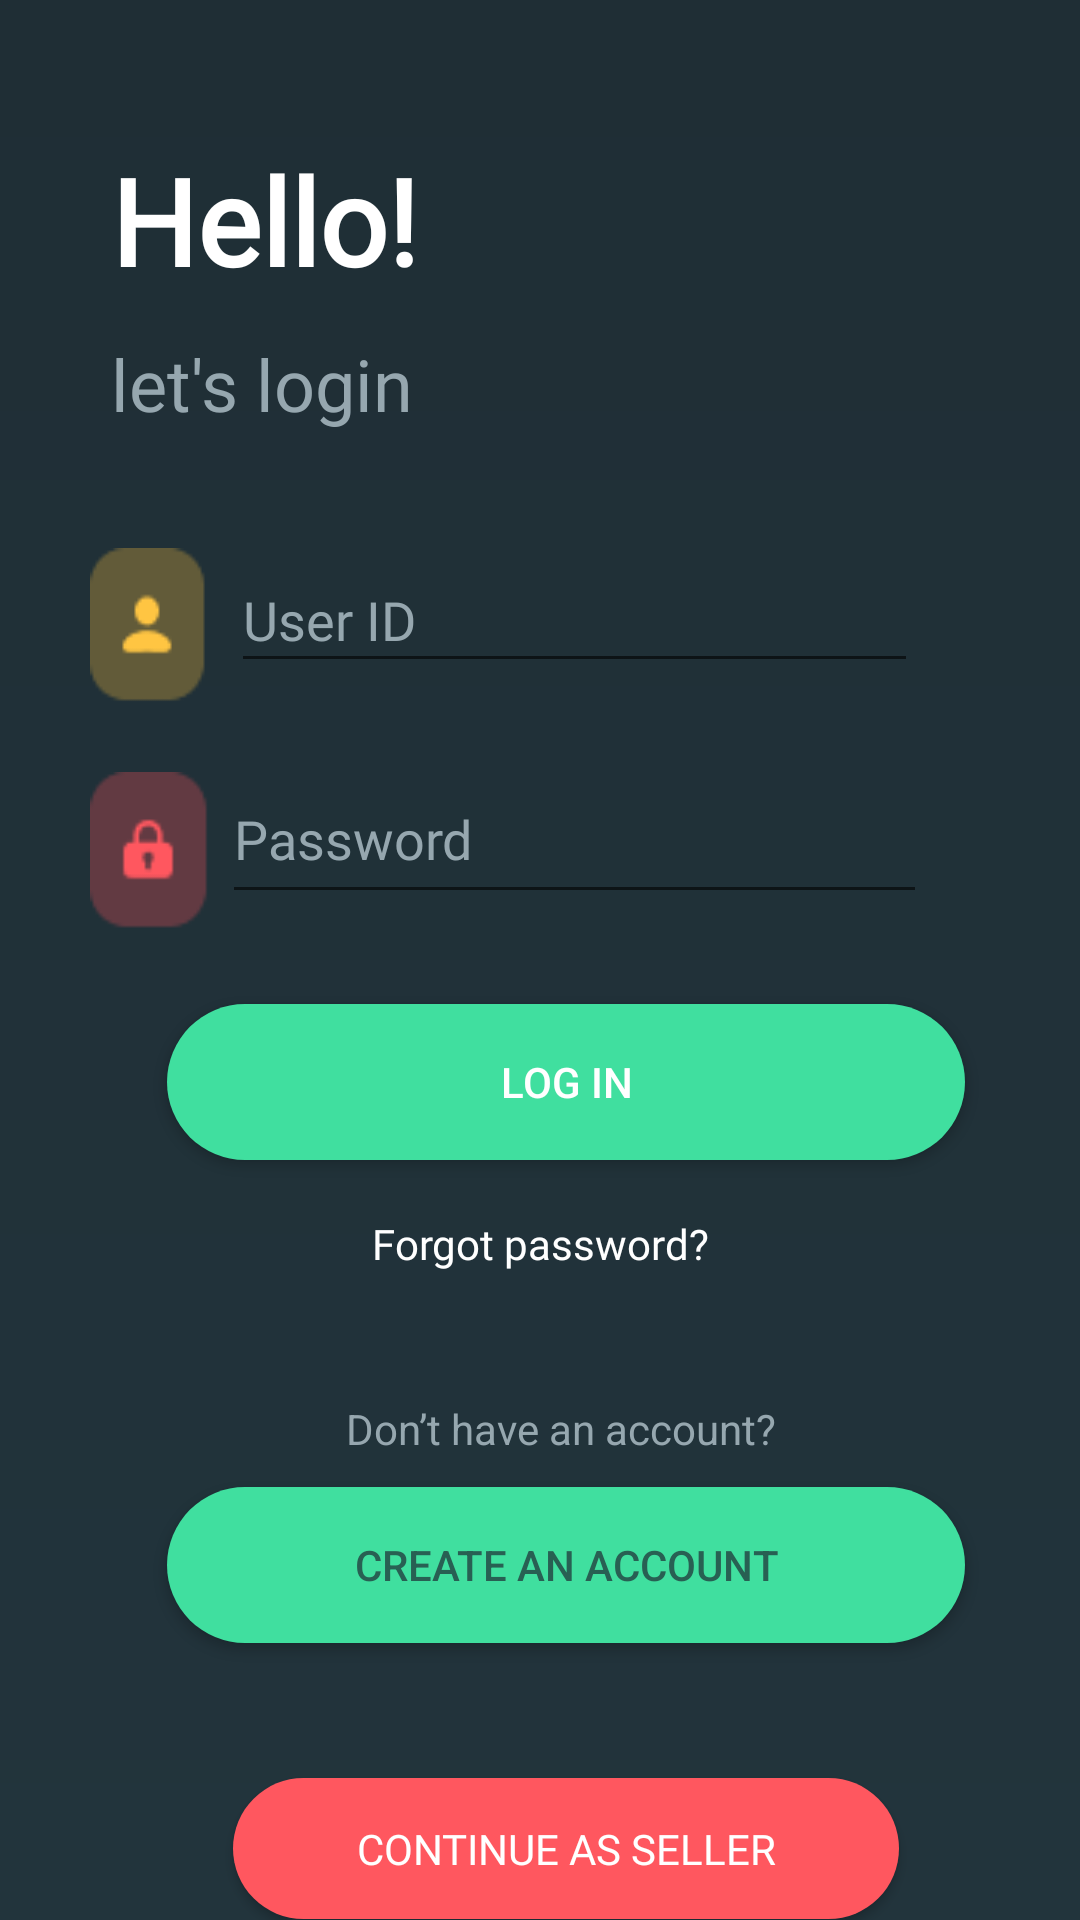

Write the Android layout XML for this screen, with the resource values it uses.
<!-- AndroidManifest.xml: application theme AppTheme -->
<!-- res/layout/activity_login.xml -->
<?xml version="1.0" encoding="utf-8"?>
<androidx.constraintlayout.widget.ConstraintLayout xmlns:android="http://schemas.android.com/apk/res/android"
    xmlns:app="http://schemas.android.com/apk/res-auto"
    xmlns:tools="http://schemas.android.com/tools"
    android:layout_width="match_parent"
    android:layout_height="match_parent"
    android:background="@drawable/background"
    tools:context=".LoginActivity">



    <EditText
        android:id="@+id/editText"
        android:layout_width="229dp"
        android:layout_height="45dp"
        android:layout_marginStart="40dp"
        android:layout_marginLeft="40dp"
        android:layout_marginTop="30dp"
        android:ems="10"
        android:fontFamily="@font/abee"
        android:hint="User ID"
        android:inputType="textEmailAddress"
        android:textColor="#fff"
        android:textColorHint="#96A7AF"
        app:layout_constraintEnd_toEndOf="@+id/textView3"
        app:layout_constraintHorizontal_bias="0.0"
        app:layout_constraintStart_toStartOf="@+id/textView3"
        app:layout_constraintTop_toBottomOf="@+id/textView3" />


    <EditText
        android:id="@+id/editText3"
        android:layout_width="235dp"
        android:layout_height="53dp"
        android:layout_marginTop="24dp"
        android:ems="10"
        android:fontFamily="@font/abee"
        android:hint="Password"
        android:inputType="textPassword"
        android:textColor="#fff "
        android:textColorHint="#96A7AF"
        app:layout_constraintEnd_toEndOf="@+id/editText"
        app:layout_constraintStart_toStartOf="@+id/editText"
        app:layout_constraintTop_toBottomOf="@+id/editText" />



    <Button
        android:id="@+id/button"
        android:layout_width="266dp"
        android:layout_height="52dp"
        android:layout_marginTop="30dp"
        android:background="@drawable/btshape"
        android:text="Log In"
        android:textColor="#fff"
        android:elevation="10dp"
        app:layout_constraintEnd_toEndOf="@+id/editText3"
        app:layout_constraintHorizontal_bias="0.6"
        app:layout_constraintStart_toStartOf="@+id/editText3"
        app:layout_constraintTop_toBottomOf="@+id/editText3"
        />

    <ImageView
        android:id="@+id/imageView5"
        android:layout_width="43dp"
        android:layout_height="57dp"
        android:layout_marginStart="30dp"
        android:layout_marginLeft="30dp"
        android:background="@drawable/nam"
        android:elevation="10dp"
        app:layout_constraintStart_toStartOf="parent"
        app:layout_constraintTop_toTopOf="@+id/editText"
        tools:ignore="MissingConstraints" />

    <ImageView
        android:id="@+id/imageView6"
        android:layout_width="52dp"
        android:layout_height="58dp"
        android:layout_marginTop="28dp"
        android:background="@drawable/psd"
        app:layout_constraintBottom_toBottomOf="@+id/editText3"
        app:layout_constraintEnd_toEndOf="@+id/imageView5"
        app:layout_constraintHorizontal_bias="0.0"
        app:layout_constraintStart_toStartOf="@+id/imageView5"
        app:layout_constraintTop_toBottomOf="@+id/imageView5"
        tools:ignore="MissingConstraints" />

    <TextView
        android:id="@+id/textView4"
        android:layout_width="187dp"
        android:layout_height="55dp"
        android:fontFamily="@font/abee"
        android:text="Hello!"
        android:textColor="#fff"
        android:textColorHint="#fff"
        android:textSize="40sp"
        android:textStyle="bold"
        app:layout_constraintBottom_toBottomOf="parent"
        app:layout_constraintEnd_toEndOf="parent"
        app:layout_constraintHorizontal_bias="0.214"
        app:layout_constraintStart_toStartOf="parent"
        app:layout_constraintTop_toTopOf="parent"
        app:layout_constraintVertical_bias="0.07999998"
        tools:ignore="MissingConstraints" />


    <TextView
        android:id="@+id/textView1"
        android:layout_width="wrap_content"
        android:layout_height="wrap_content"
        android:layout_marginTop="80dp"
        android:text="Don’t have an account? "
        android:textColor="#96A7AF"
        app:layout_constraintEnd_toEndOf="@+id/button"
        app:layout_constraintStart_toStartOf="@+id/button"
        app:layout_constraintTop_toBottomOf="@+id/button"
        tools:ignore="MissingConstraints" />

    <TextView
        android:id="@+id/textView3"
        android:layout_width="213dp"
        android:layout_height="41dp"
        android:layout_marginTop="10dp"
        android:fontFamily="@font/abee"
        android:text="let's login"
        android:textColor="#96A7AF"
        android:textSize="24sp"
        app:layout_constraintEnd_toEndOf="@+id/textView4"
        app:layout_constraintHorizontal_bias="0.0"
        app:layout_constraintStart_toStartOf="@+id/textView4"
        app:layout_constraintTop_toBottomOf="@+id/textView4"
        tools:ignore="MissingConstraints" />

    <Button
        android:id="@+id/textView"
        android:layout_width="266dp"
        android:layout_height="52dp"
        android:layout_marginTop="10dp"
        android:background="@drawable/btshape"
        android:text="CREATE AN ACCOUNT"
        android:elevation="10dp"
        android:textColor="#286053"
        app:layout_constraintEnd_toEndOf="@+id/textView1"
        app:layout_constraintStart_toStartOf="@+id/textView1"
        app:layout_constraintTop_toBottomOf="@+id/textView1" />

    <Button
        android:id="@+id/seller"
        android:layout_width="222dp"
        android:layout_height="47dp"
        android:layout_marginTop="45dp"
        android:background="@drawable/seller"
        android:fontFamily="@font/abee"
        android:text="Continue as Seller"
        android:textColor="#fff"
        android:elevation="10dp"
        app:layout_constraintEnd_toEndOf="@+id/textView"
        app:layout_constraintStart_toStartOf="@+id/textView"
        app:layout_constraintTop_toBottomOf="@+id/textView" />

    <TextView
        android:id="@+id/tvforgotpassword"
        android:layout_width="wrap_content"
        android:layout_height="wrap_content"
        android:fontFamily="@font/abee"
        android:text="Forgot password?"
        android:textColor="#ffffff"
        app:layout_constraintBottom_toTopOf="@+id/textView1"
        app:layout_constraintEnd_toEndOf="parent"
        app:layout_constraintStart_toStartOf="parent"
        app:layout_constraintTop_toBottomOf="@+id/button"
        app:layout_constraintVertical_bias="0.3" />

</androidx.constraintlayout.widget.ConstraintLayout>
<!-- resources referenced by this layout -->
<resources>
  <!-- drawable background (drawable) -->
  <?xml version="1.0" encoding="utf-8"?>
  <shape xmlns:android="http://schemas.android.com/apk/res/android">
  <gradient
      android:startColor="#1F2E35"
      android:endColor="#22343C"
      android:angle="270"
      />
  </shape>
  <!-- drawable btshape (drawable) -->
  <?xml version="1.0" encoding="utf-8"?>
  <ripple xmlns:android="http://schemas.android.com/apk/res/android"
      android:color="?android:colorControlHighlight">
      <item>
          <shape android:shape="rectangle">
              <solid android:color="#40DF9F" />
              <corners
                  android:radius="100dp"/>
          </shape>
      </item>
  
  </ripple>
  <!-- drawable nam: png bitmap (drawable-v24, 2252 bytes) -->
  <!-- drawable psd: png bitmap (drawable-v24, 2312 bytes) -->
  <!-- drawable seller (drawable) -->
  <?xml version="1.0" encoding="utf-8"?>
  <ripple xmlns:android="http://schemas.android.com/apk/res/android"
      android:color="?android:colorControlHighlight">
      <item>
  <shape>
      <solid
          android:color="#FF575F"
          />
      <corners
          android:radius="100dp"/>
  </shape>
  </item>
  </ripple>
  <style name="AppTheme" parent="Theme.AppCompat.Light.NoActionBar">
          
          <item name="colorPrimary">@color/colorPrimary</item>
          <item name="colorPrimaryDark">@color/colorPrimaryDark</item>
          <item name="colorAccent">@color/colorAccent</item>
  
      </style>
  <color name="colorPrimary">#008577</color>
  <color name="colorPrimaryDark">#00574B</color>
  <color name="colorAccent">#D81B60</color>
</resources>
